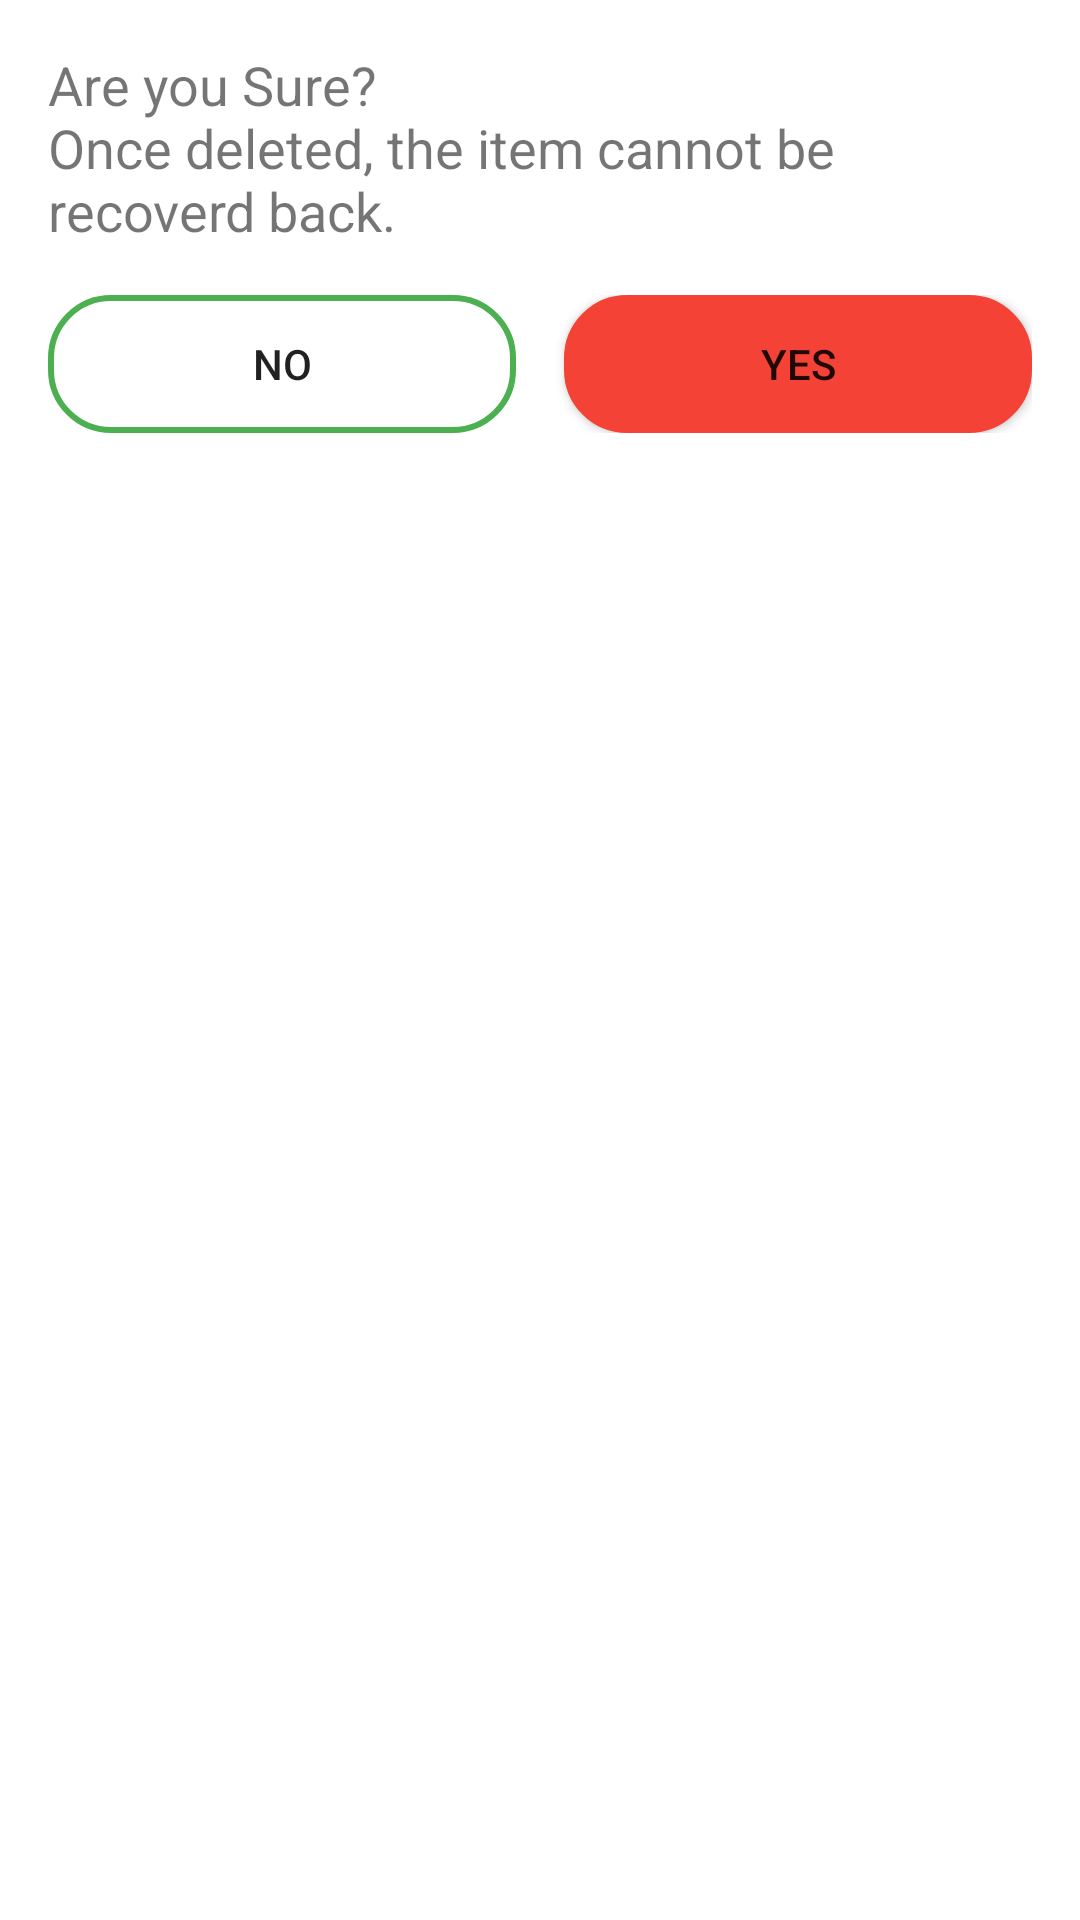

Here is an Android app screen rendered from its layout file. Give the layout XML and the strings, colors and styles it references.
<!-- AndroidManifest.xml: application theme Theme.Saht -->
<!-- res/layout/dialog_confirmation.xml -->
<?xml version="1.0" encoding="utf-8"?>
<LinearLayout xmlns:android="http://schemas.android.com/apk/res/android"
    android:layout_width="match_parent"
    android:layout_height="wrap_content"
    xmlns:app="http://schemas.android.com/apk/res-auto"
    android:layout_marginVertical="16dp"
    android:layout_marginHorizontal="16dp"
    android:orientation="vertical">

    <TextView
        android:id="@+id/tvMessage"
        android:layout_width="match_parent"
        android:layout_height="wrap_content"
        android:paddingTop="16dp"
        android:paddingHorizontal="16dp"
        android:text="@string/delete_warning"
        android:textSize="18sp"/>

    <LinearLayout
        android:layout_width="match_parent"
        android:layout_height="wrap_content"
        android:orientation="horizontal"
        android:paddingHorizontal="16dp"
        android:paddingTop="16dp"
        android:paddingBottom="16dp"
        android:weightSum="2">

        <Button
            android:id="@+id/btnCancel"
            android:layout_height="46dp"
            android:layout_width="0dp"
            android:layout_marginEnd="16dp"
            android:background="@drawable/bg_button_hollow_green_border"
            android:layout_weight="1"
            android:text="@string/no" />

        <Button
            android:id="@+id/btnConfirm"
            android:layout_height="46dp"
            android:layout_width="0dp"
            android:background="@drawable/bg_button_cornered_solid_red"
            app:backgroundTint="@color/red_500"
            android:layout_weight="1"
            android:text="@string/yes" />
    </LinearLayout>

</LinearLayout>
<!-- resources referenced by this layout -->
<resources>
  <color name="red_500">#F44336</color>
  <!-- drawable bg_button_cornered_solid_red (drawable) -->
  <?xml version="1.0" encoding="utf-8"?>
  <shape xmlns:android="http://schemas.android.com/apk/res/android"
      android:shape="rectangle">
      <solid android:color="@color/red_500" /> 
      <corners android:radius="20dp" /> 
      <stroke
          android:width="2dp"
          android:color="@color/red_500" /> 
      <padding
          android:left="8dp"
          android:top="8dp"
          android:right="8dp"
          android:bottom="8dp" /> 
  </shape>
  <!-- drawable bg_button_hollow_green_border (drawable) -->
  <?xml version="1.0" encoding="utf-8"?>
  <shape xmlns:android="http://schemas.android.com/apk/res/android"
      android:shape="rectangle">
      <solid android:color="#00000000" /> 
      <corners android:radius="20dp" /> 
      <stroke
          android:width="2dp"
          android:color="@color/green_500" /> 
      <padding
          android:left="8dp"
          android:top="8dp"
          android:right="8dp"
          android:bottom="8dp" /> 
  </shape>
  <string name="delete_warning">Are you Sure?\nOnce deleted, the item cannot be recoverd back.</string>
  <string name="no">No</string>
  <string name="yes">Yes</string>
  <style name="Theme.Saht" parent="Theme.MaterialComponents.DayNight.NoActionBar">
          
          <item name="colorOnPrimary">@color/black</item>
          <item name="colorOnSecondary">@color/dark_grey</item>
  
          
          <item name="colorPrimary">@color/green_500</item>
          <item name="colorPrimaryVariant">@color/green_700</item>
  
          
          <item name="colorSecondary">@color/red_500</item>
          <item name="colorSecondaryVariant">@color/red_700</item>
  
          
          <item name="android:statusBarColor">?attr/colorPrimaryVariant</item>
          <item name="android:navigationBarColor">?attr/colorPrimary</item>
  
          
      </style>
  <color name="green_500">#4CAF50</color>
  <color name="black">#FF000000</color>
  <color name="dark_grey">#A9A9A9</color>
  <color name="green_700">#388E3C</color>
  <color name="red_700">#D32F2F</color>
</resources>
